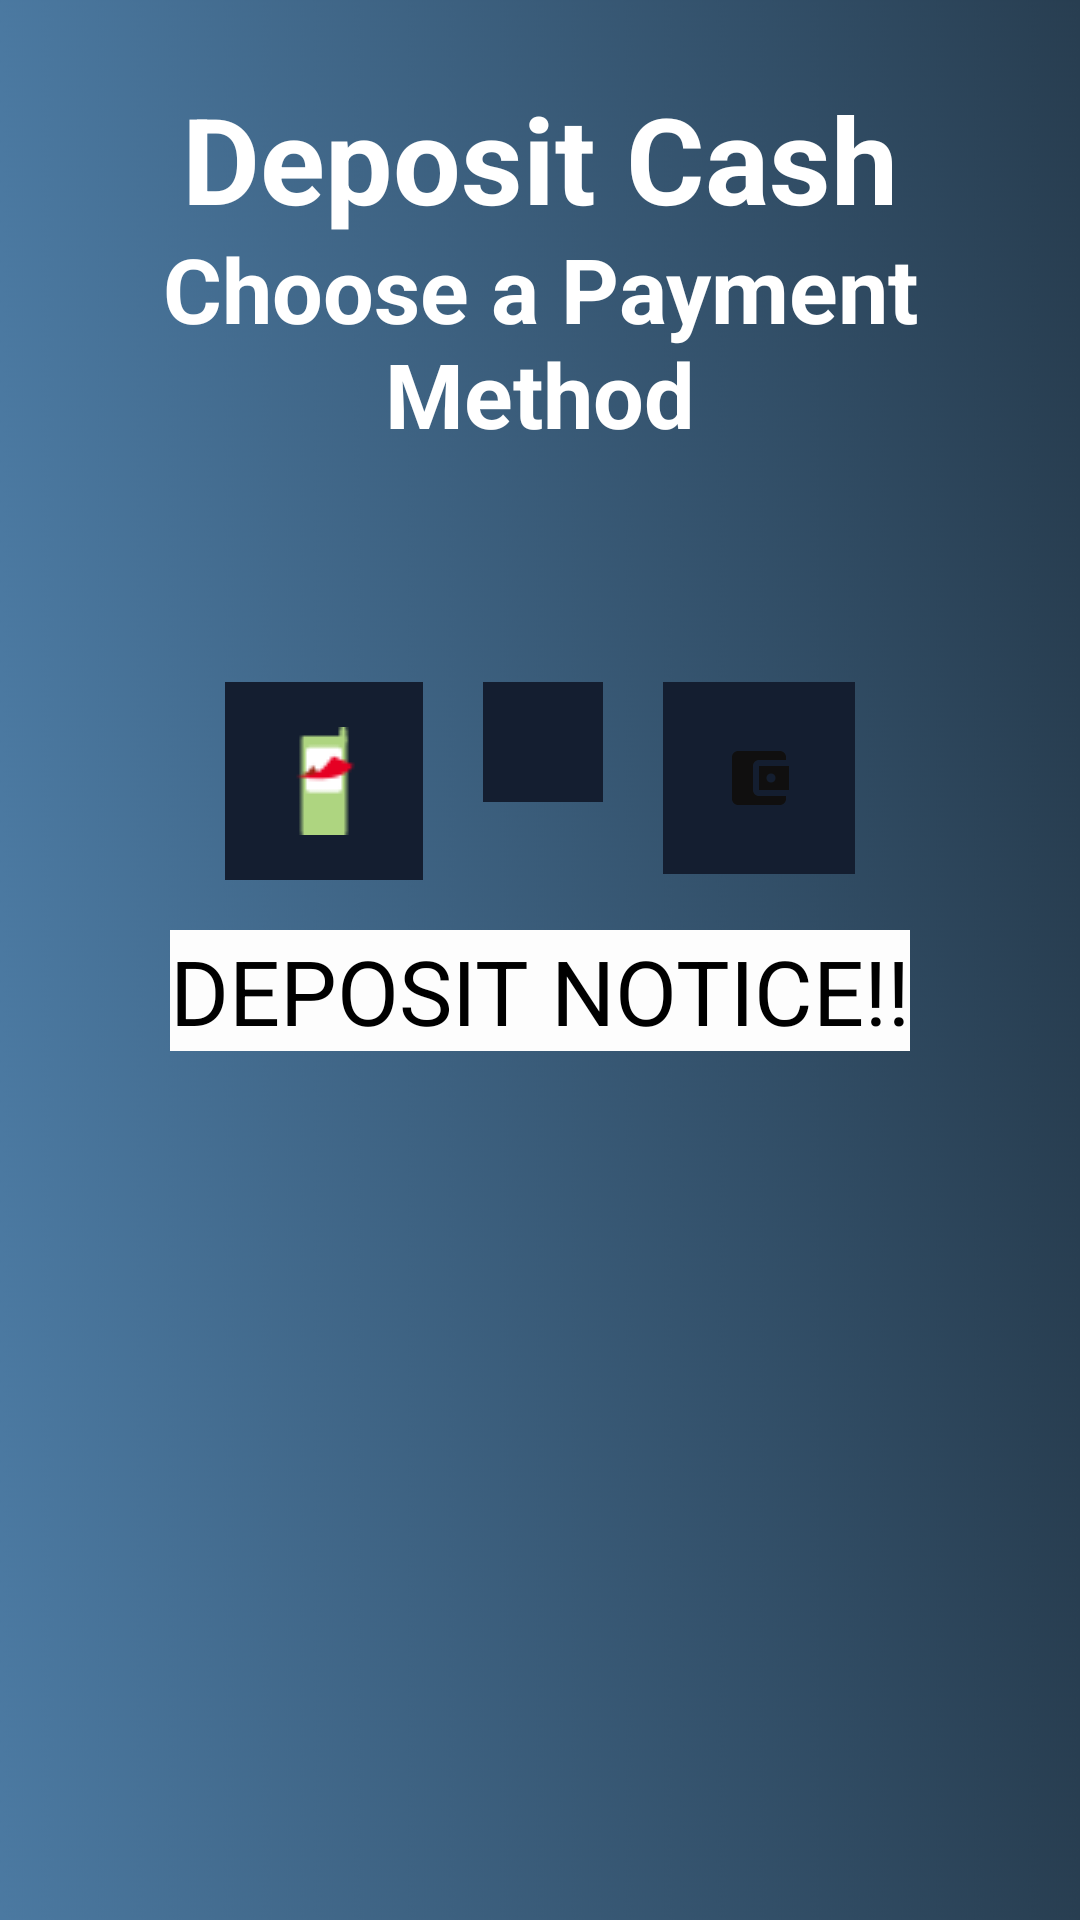

Write the Android layout XML for this screen, with the resource values it uses.
<!-- AndroidManifest.xml: application theme Theme.LightPAY -->
<!-- res/layout/fragment_deposit.xml -->
<RelativeLayout xmlns:android="http://schemas.android.com/apk/res/android"
    android:layout_width="match_parent"
    android:layout_height="match_parent"
    android:background="@drawable/dack"
    xmlns:tools="http://schemas.android.com/tools"
    tools:context=".depositFragment">

    <TextView
        android:id="@+id/depositTextView"
        android:layout_width="match_parent"
        android:layout_height="wrap_content"
        android:layout_marginTop="10dp"
        android:textColor="@color/white"
        android:gravity="center_horizontal"
        android:text="@string/deposit_cash"
        android:textSize="40sp"
        android:textStyle="bold"
        android:padding="16dp" />

    <TextView
        android:id="@+id/titleTextView"
        android:layout_width="match_parent"
        android:layout_height="wrap_content"
        android:layout_marginTop="60dp"
        android:textColor="@color/white"
        android:gravity="center_horizontal"
        android:text="@string/choose_a_payment_method"
        android:textSize="30sp"
        android:textStyle="bold"
        android:padding="16dp" />

    <LinearLayout
        android:id="@+id/paymentButtonsLayout"
        android:layout_width="match_parent"
        android:layout_height="wrap_content"
        android:orientation="horizontal"
        android:layout_marginTop="60dp"
        android:gravity="center_horizontal"
        android:layout_below="@id/titleTextView">

        <ImageButton
            android:id="@+id/creditCardButton"
            android:layout_width="wrap_content"
            android:layout_height="wrap_content"
            android:src="@drawable/pesa"
            android:background="@color/login"
            android:padding="15dp"
            android:contentDescription="mpesa"/>

        <ImageButton
            android:id="@+id/debitCardButton"
            android:layout_width="wrap_content"
            android:layout_height="wrap_content"
            android:layout_marginStart="20dp"
            android:background="@color/login"
            android:padding="20dp"
            android:src="@drawable/ic_debit"
            android:contentDescription="@string/bank_deposit"/>
        <ImageButton
            android:id="@+id/airtelButton"
            android:layout_width="wrap_content"
            android:layout_height="wrap_content"
            android:layout_marginStart="20dp"
            android:background="@color/login"
            android:padding="20dp"
            android:src="@drawable/wallet"
            android:contentDescription="@string/airtel_money"/>

    </LinearLayout>
    <RelativeLayout
        android:layout_width="match_parent"
        android:layout_height="wrap_content"
        android:orientation="horizontal"
        android:layout_marginTop="300dp"
        android:padding="10dp"
        android:gravity="center_horizontal">

        <TextView
            android:layout_width="wrap_content"
            android:layout_height="wrap_content"
            android:text="DEPOSIT NOTICE!!"
            android:textColor="@color/black"
            android:textSize="30sp"
            android:background="@color/off_white"/>

    </RelativeLayout>
</RelativeLayout>
<!-- resources referenced by this layout -->
<resources>
  <color name="black">#FF000000</color>
  <color name="login">#141E30</color>
  <color name="off_white">#FDFDFD</color>
  <color name="white">#FFFFFFFF</color>
  <!-- drawable dack: jpg bitmap (drawable, 307625 bytes) -->
  <!-- drawable pesa: png bitmap (drawable, 560 bytes) -->
  <!-- drawable wallet (drawable) -->
  <vector android:height="24dp" android:tint="#100F0F"
      android:viewportHeight="24" android:viewportWidth="24"
      android:width="24dp" xmlns:android="http://schemas.android.com/apk/res/android">
      <path android:fillColor="@android:color/white" android:pathData="M21,18v1c0,1.1 -0.9,2 -2,2L5,21c-1.11,0 -2,-0.9 -2,-2L3,5c0,-1.1 0.89,-2 2,-2h14c1.1,0 2,0.9 2,2v1h-9c-1.11,0 -2,0.9 -2,2v8c0,1.1 0.89,2 2,2h9zM12,16h10L22,8L12,8v8zM16,13.5c-0.83,0 -1.5,-0.67 -1.5,-1.5s0.67,-1.5 1.5,-1.5 1.5,0.67 1.5,1.5 -0.67,1.5 -1.5,1.5z"/>
  </vector>
  <string name="airtel_money">Airtel Money</string>
  <string name="bank_deposit">Bank Deposit</string>
  <string name="choose_a_payment_method">Choose a Payment Method</string>
  <string name="deposit_cash">Deposit Cash</string>
  <style name="Theme.LightPAY" parent="Base.Theme.LightPAY" />
  <style name="Base.Theme.LightPAY" parent="Theme.Material3.DayNight.NoActionBar">
          
          <item name="colorPrimary">@color/primary</item>
          <item name="colorPrimaryVariant">@color/primary</item>
          <item name="colorOnPrimary">@color/white</item>
  
          <item name="colorSecondary">@color/secondary</item>
          <item name="colorSecondaryVariant">@color/secondary</item>
          <item name="colorOnSecondary">@color/black</item>
  
          <item name="android:statusBarColor">?attr/colorPrimaryVariant</item>
          <item name="android:windowBackground">@color/off_white</item>
          
  
      </style>
  <color name="primary">#C1CBD5</color>
  <color name="secondary">#595750</color>
</resources>
